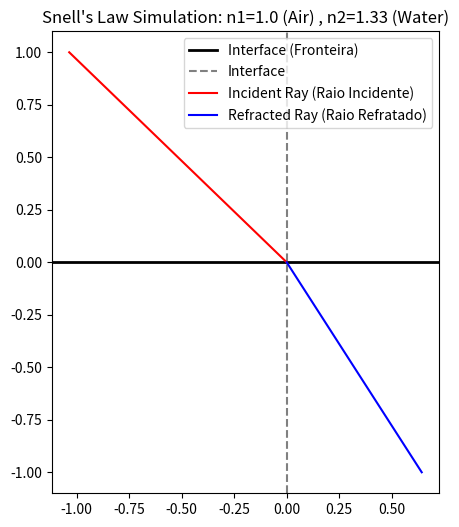

Here is the Python script that generated this plot:
import numpy as np
import matplotlib.pyplot as plt

n1 = 1.00 # air
n2 = 1.33 # water
# Refractive indices commonly used for air and water
theta1_deg = 46
theta1_rad = np.radians(theta1_deg) 
# angle of incidence
# numpy only works with radians
arg = (n1/n2) * np.sin(theta1_rad)
# Calculating the arg for the arcsin
if arg > 1:
    print("No refraction.")
else:
    theta2_rad = np.arcsin(arg)
    # Calculating the angle of refraction using Snell's law
    theta2_deg = np.degrees(theta2_rad)
    # Converting the angle of refraction back to degrees for easier interpretation
    print(f"Angle of refraction: {theta2_deg:.2f} degrees")
x_inc = [-np.tan(theta1_rad), 0]
y_inc = [1, 0]
# Coordinate for the incident ray
x_ref = [0, np.tan(theta2_rad)]
y_ref = [0, -1]



# --- Ploting ---
plt.figure(figsize=(8, 6))

plt.axhline(0, color='black', lw=2, label='Interface (Fronteira)')

plt.axvline(0, color='gray', linestyle="--", label='Interface')

plt.plot(x_inc, y_inc, label='Incident Ray (Raio Incidente)', color='red')

plt.plot(x_ref, y_ref, label='Refracted Ray (Raio Refratado)', color='blue')

plt.title(f"Snell's Law Simulation: n1={n1} (Air) , n2={n2} (Water)")
plt.gca().set_aspect('equal', adjustable='box')
plt.legend()
plt.show()